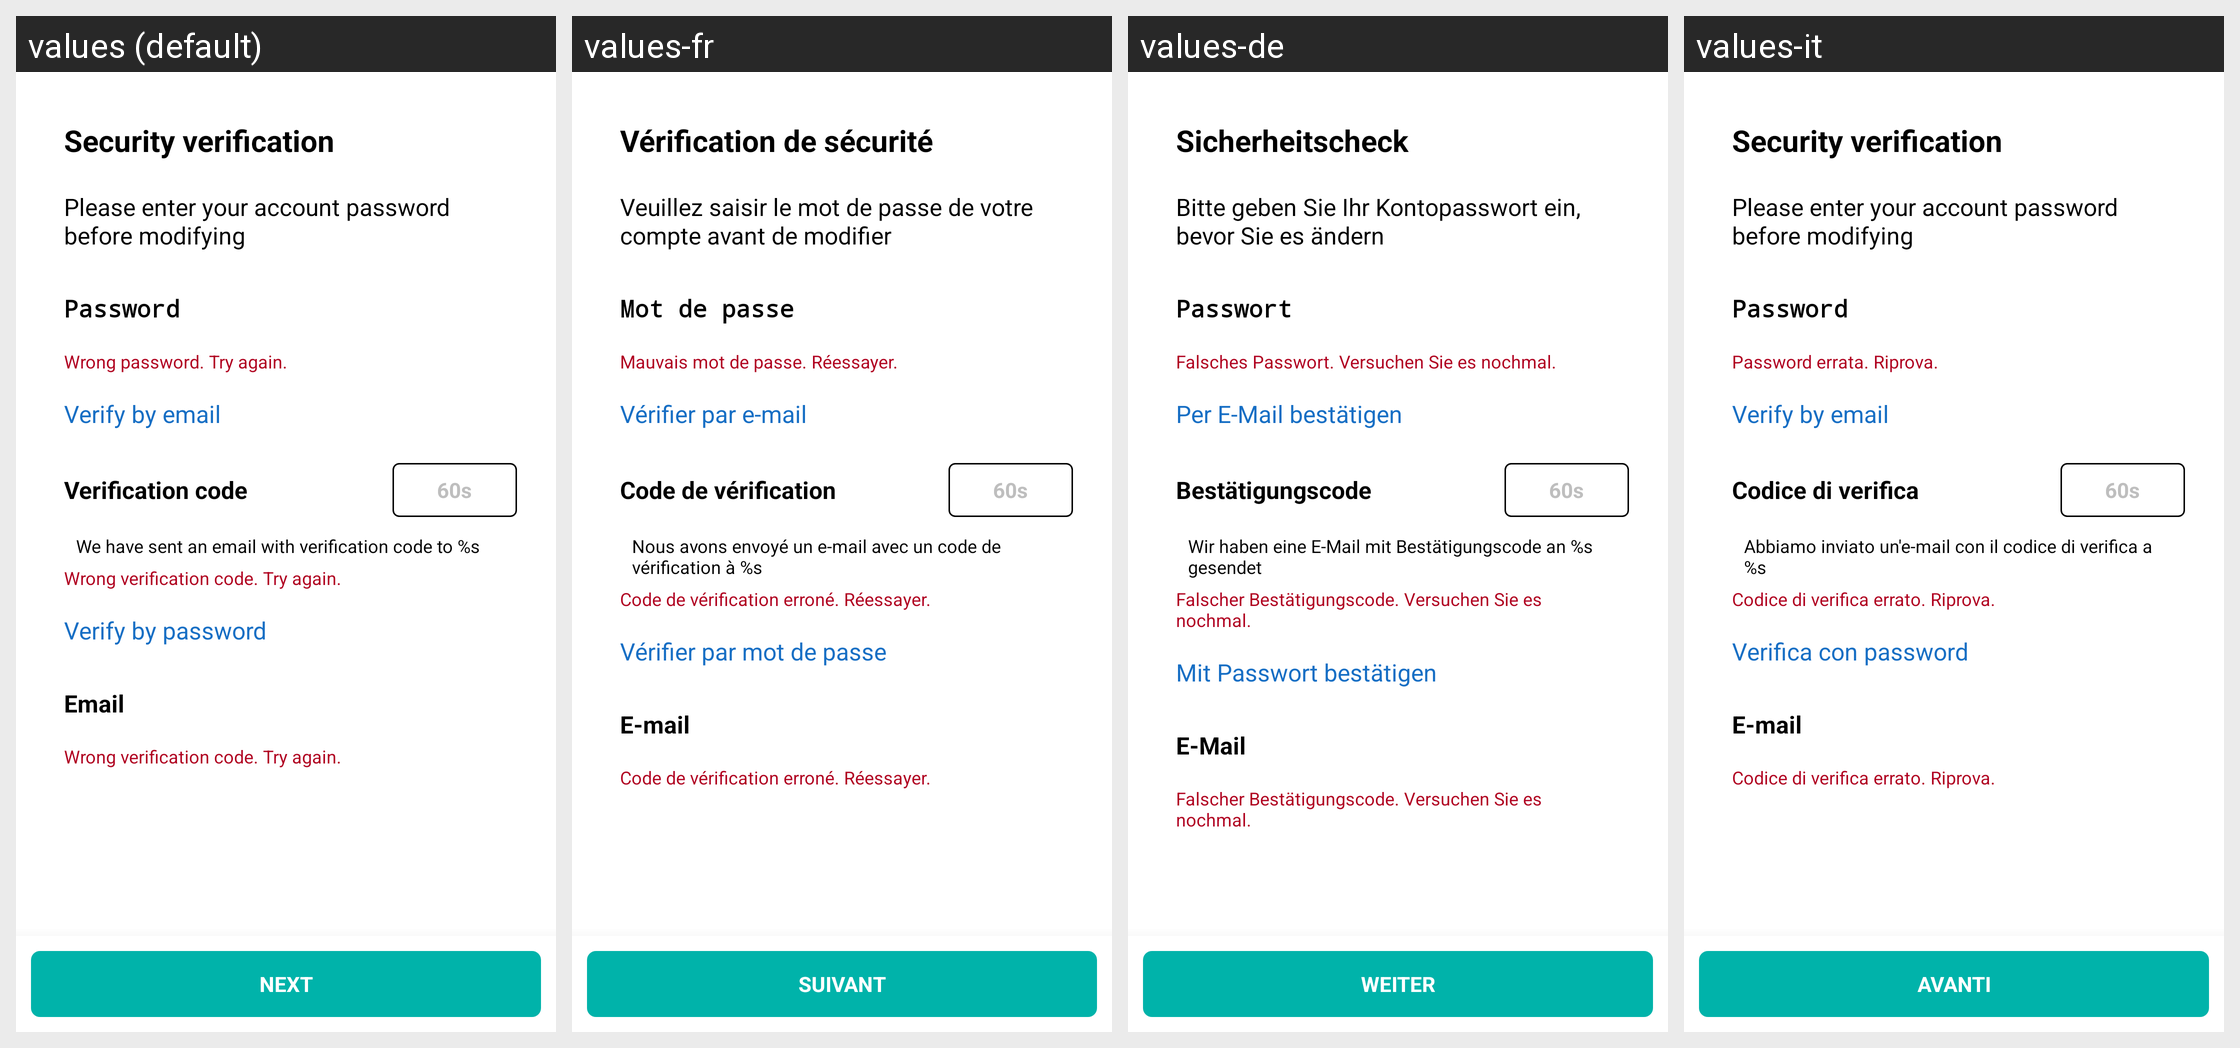

This grid shows one Android layout under several languages. Give, for every string resource on the screen, its name, the default text and each shown locale's text.
Android screen res/layout/c_change_email_common_dialog.xml rendered under 4 locales, left to right: values (default), values-fr, values-de, values-it. Device: Nexus 5 (rendered at 1080×1920; each locale shown at half size, 540×960, under a caption strip naming it); theme Theme.MaterialComponents.DayNight.NoActionBar.
Other locales in the repository, not shown: values-af, values-am, values-ar, values-as, values-az, values-be, values-bg, values-bn, values-bs, values-ca, values-cs, values-da, values-el, values-en, values-en-rGB, values-es, values-es-rUS, values-et, values-eu, values-fa, values-fi, values-fr-rCA, values-gl, values-gu, values-he, values-hi, values-hr, values-hu, values-hy, values-id, values-in, values-is, values-iw, values-ja, values-ka, values-kk, values-km, values-kn, values-ko, values-ky, values-lo, values-lt, values-lv, values-mk, values-ml, values-mn, values-mr, values-ms, values-my, values-nb, values-ne, values-nl, values-or, values-pa, values-pl, values-pt, values-pt-rBR, values-pt-rPT, values-ro, values-ru, values-si, values-sk, values-sl, values-sq, values-sr, values-sr-rBA, values-sv, values-sw, values-ta, values-te, values-th, values-tl, values-tr, values-uk, values-ur, values-uz, values-vi, values-zh-rCN, values-zh-rHK, values-zh-rTW, values-zu.
Strings drawn on this screen, with the default value and each locale's value (text and hints the layout hard-codes, and strings that could not be matched under every locale, appear in the picture but are not listed):

security_verification
  values: Security verification
  values-fr: Vérification de sécurité
  values-de: Sicherheitscheck
  values-it: Security verification

change_email_tips_1
  values: Please enter your account password before modifying
  values-fr: Veuillez saisir le mot de passe de votre compte avant de modifier
  values-de: Bitte geben Sie Ihr Kontopasswort ein, bevor Sie es ändern
  values-it: Please enter your account password before modifying

change_email_error_pwd
  values: Wrong password. Try again.
  values-fr: Mauvais mot de passe. Réessayer.
  values-de: Falsches Passwort. Versuchen Sie es nochmal.
  values-it: Password errata. Riprova.

verify_by_email
  values: Verify by email
  values-fr: Vérifier par e-mail
  values-de: Per E-Mail bestätigen
  values-it: Verify by email

change_email_tips_4
  values: We have sent an email with verification code to %s
  values-fr: Nous avons envoyé un e-mail avec un code de vérification à %s
  values-de: Wir haben eine E-Mail mit Bestätigungscode an %s gesendet
  values-it: Abbiamo inviato un'e-mail con il codice di verifica a %s

change_email_error_code
  values: Wrong verification code. Try again.
  values-fr: Code de vérification erroné. Réessayer.
  values-de: Falscher Bestätigungscode. Versuchen Sie es nochmal.
  values-it: Codice di verifica errato. Riprova.

verify_by_password
  values: Verify by password
  values-fr: Vérifier par mot de passe
  values-de: Mit Passwort bestätigen
  values-it: Verifica con password

next
  values: NEXT
  values-fr: SUIVANT
  values-de: WEITER
  values-it: AVANTI

password_input_hint
  values: Password
  values-fr: Mot de passe
  values-de: Passwort
  values-it: Password

verification_code
  values: Verification code
  values-fr: Code de vérification
  values-de: Bestätigungscode
  values-it: Codice di verifica

email
  values: Email
  values-fr: E-mail
  values-de: E-Mail
  values-it: E-mail
